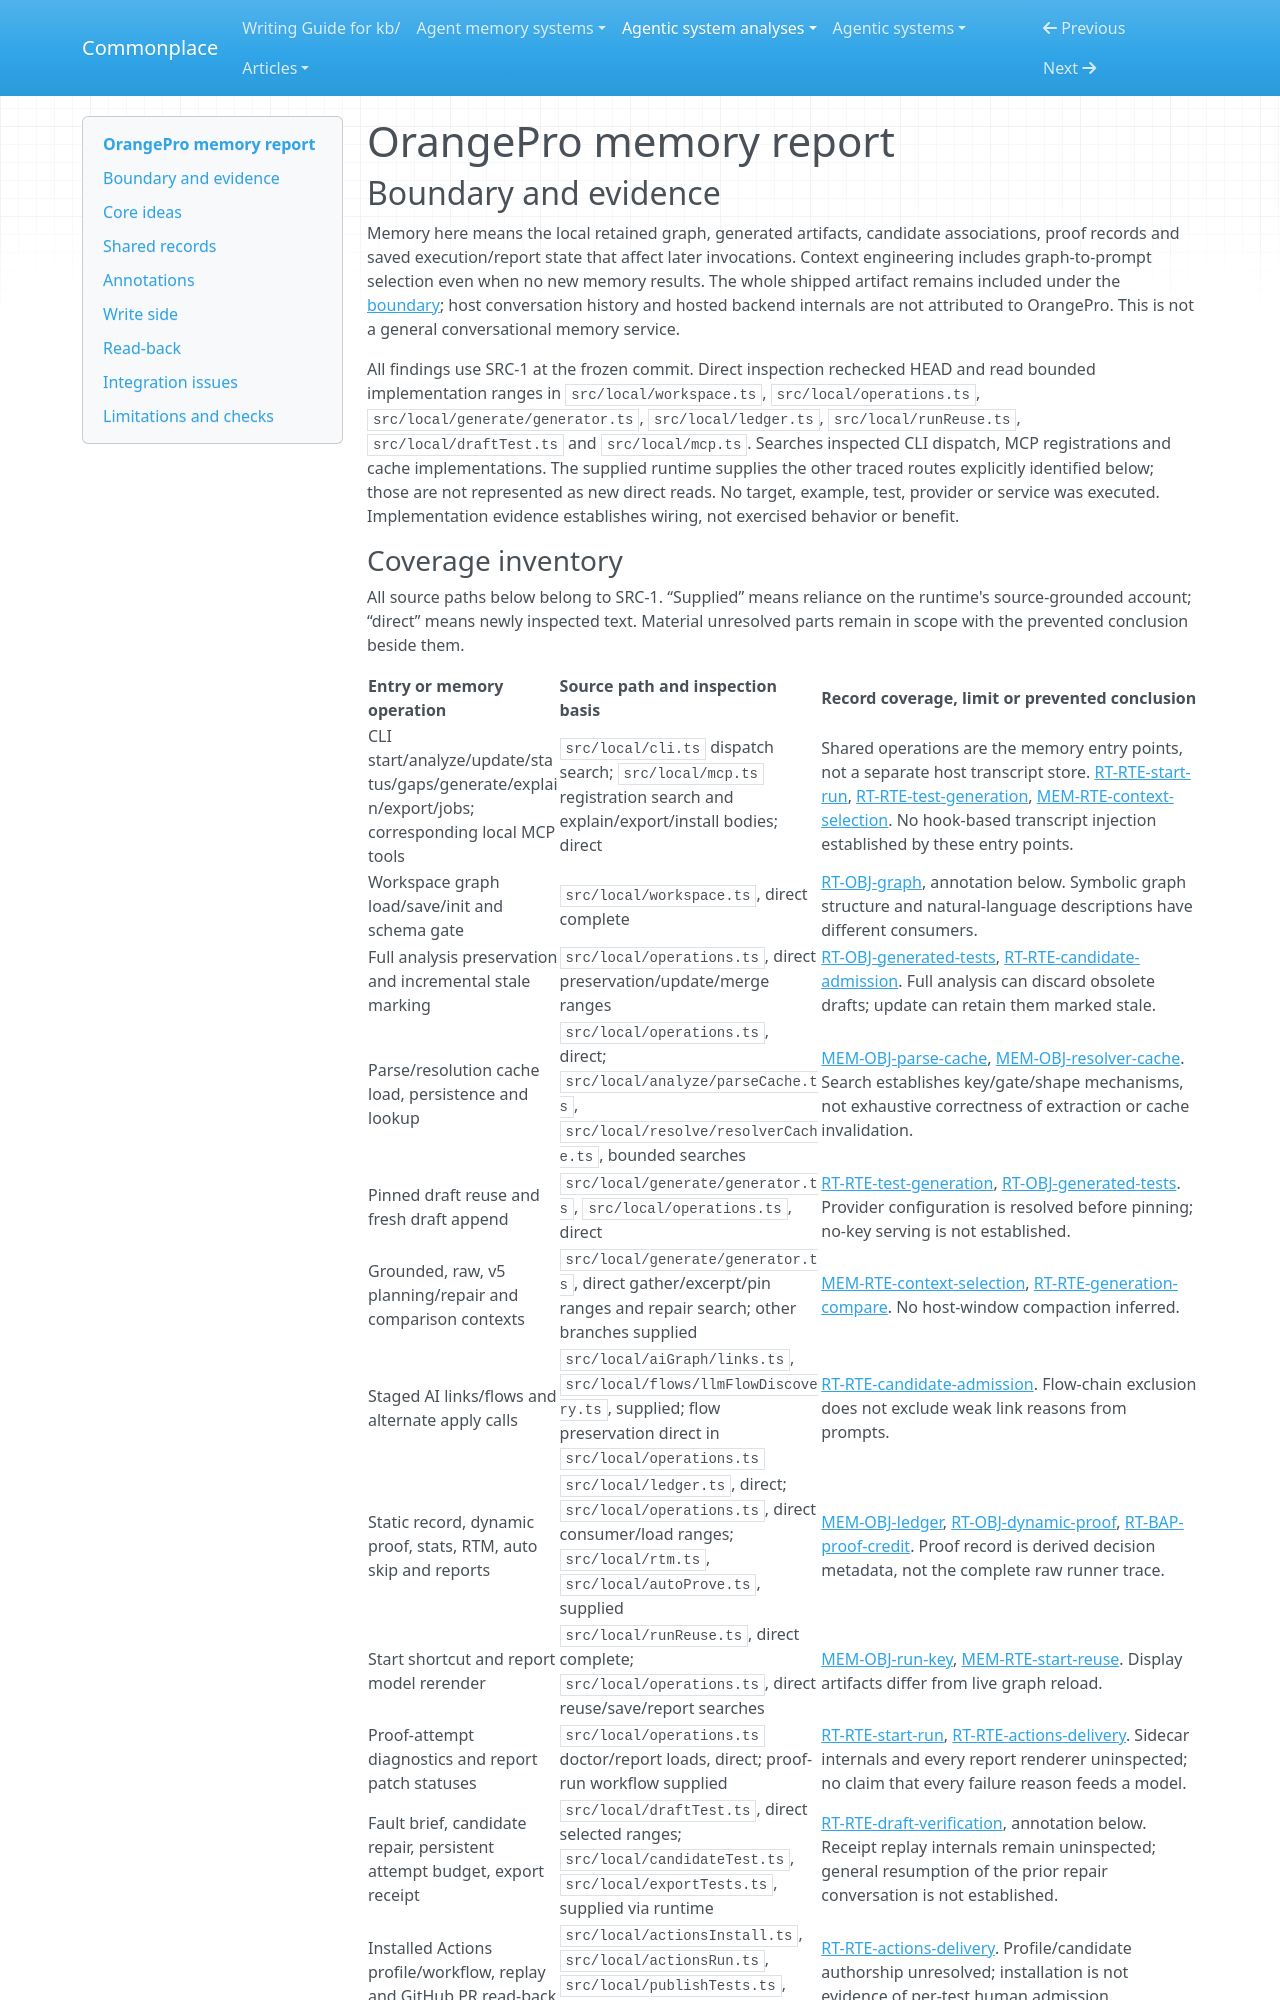

repository: zby/commonplace · page: agentic-system-analyses/retained/orangeproai--orangepro-mcp/memory/index.html · generator: mkdocs

---
type: agentic-system-analyses/types/agentic-system-memory-report.md
description: "OrangePro memory report: fingerprint-bound drafts, graph-selected context, durable proof decisions and reuse boundaries."
run-id: AAS-2026-11-08-orangepro-mcp-4e3d3a22c7c8-01
source-identity: https://github.com/orangeproai/orangepro-mcp
reviewed-boundary: "039cd936e38eb7d52d0e03ded3b3168373d55d77"
---

# OrangePro memory report

## Boundary and evidence

Memory here means the local retained graph, generated artifacts, candidate associations, proof records and saved execution/report state that affect later invocations. Context engineering includes graph-to-prompt selection even when no new memory results. The whole shipped artifact remains included under the [boundary](boundary.md#boundary-and-evidence); host conversation history and hosted backend internals are not attributed to OrangePro. This is not a general conversational memory service.

All findings use SRC-1 at the frozen commit. Direct inspection rechecked HEAD and read bounded implementation ranges in `src/local/workspace.ts`, `src/local/operations.ts`, `src/local/generate/generator.ts`, `src/local/ledger.ts`, `src/local/runReuse.ts`, `src/local/draftTest.ts` and `src/local/mcp.ts`. Searches inspected CLI dispatch, MCP registrations and cache implementations. The supplied runtime supplies the other traced routes explicitly identified below; those are not represented as new direct reads. No target, example, test, provider or service was executed. Implementation evidence establishes wiring, not exercised behavior or benefit.
